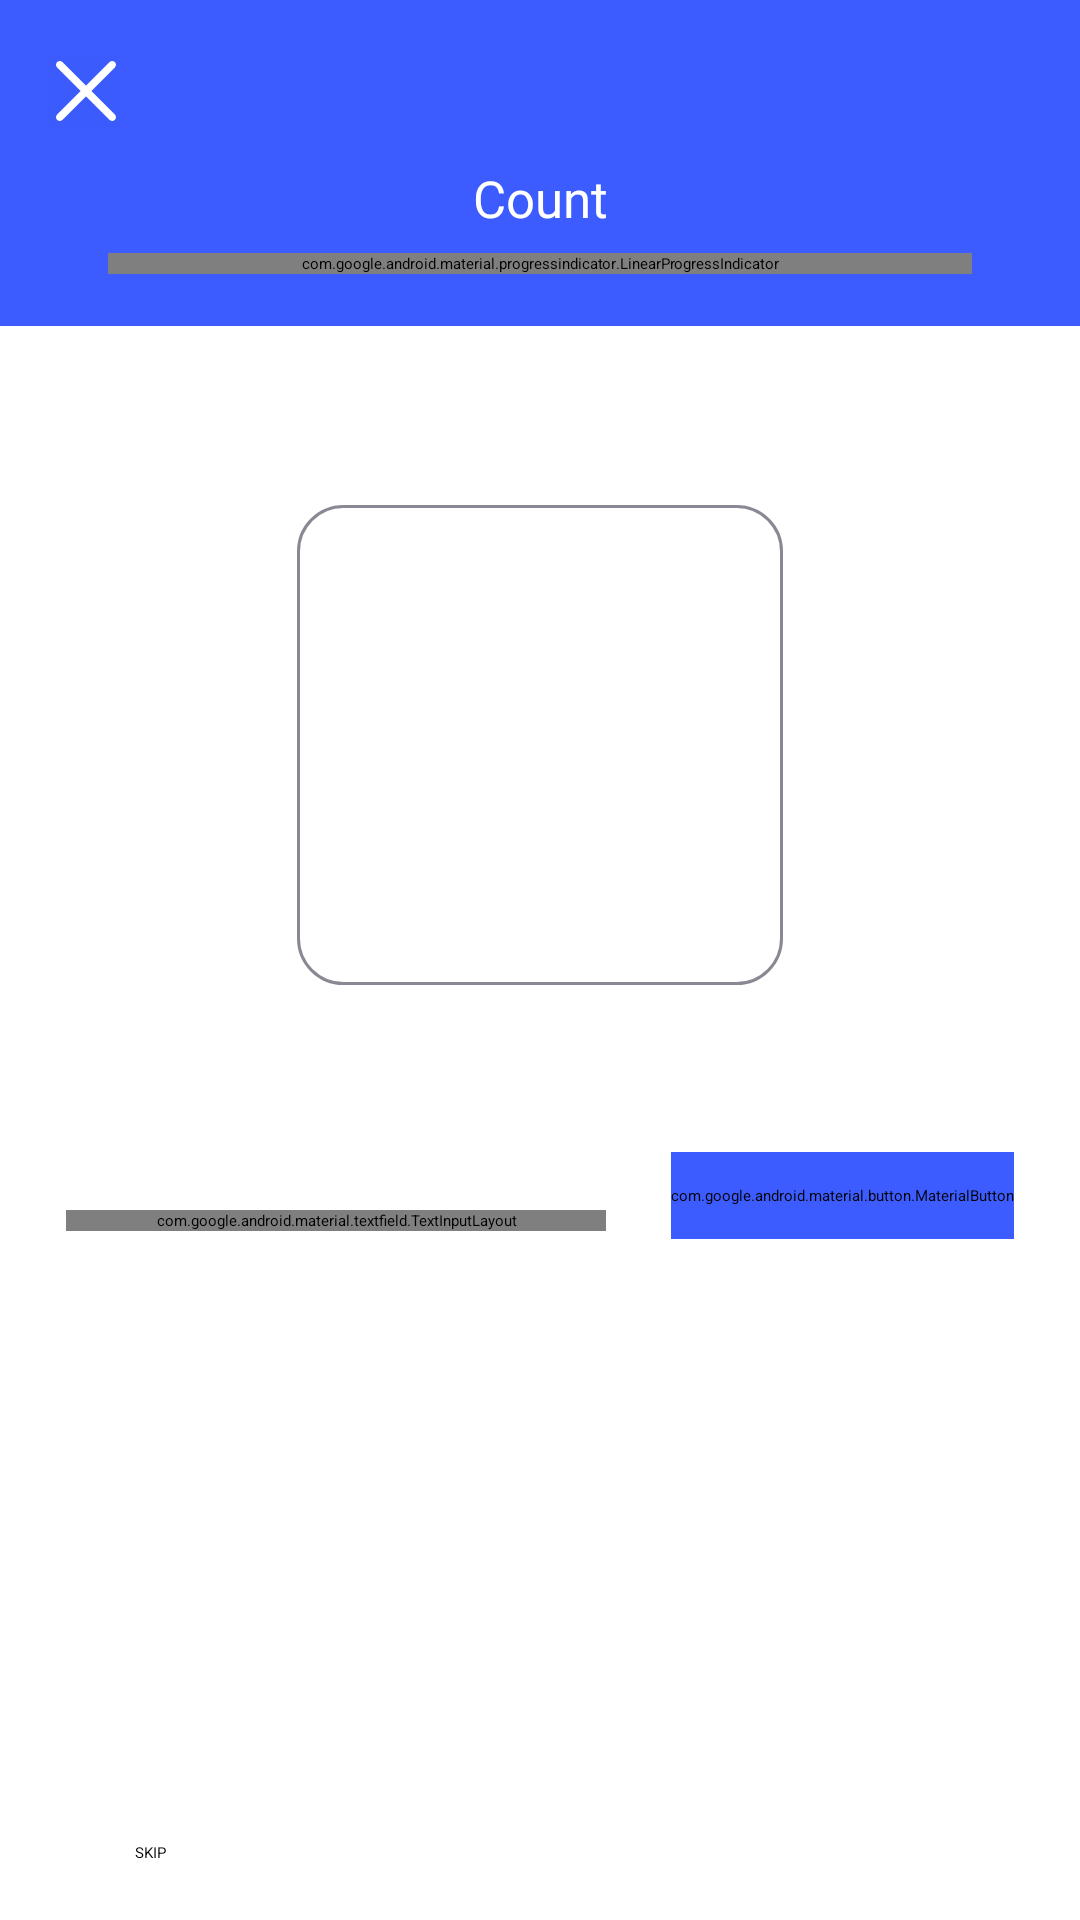

The Android layout XML behind this screen, and the referenced resources:
<!-- AndroidManifest.xml: application theme Theme.EnglishWordsApp -->
<!-- res/layout/fragment_speech_recognition.xml -->
<?xml version="1.0" encoding="utf-8"?>
<androidx.constraintlayout.widget.ConstraintLayout xmlns:android="http://schemas.android.com/apk/res/android"
    xmlns:app="http://schemas.android.com/apk/res-auto"
    xmlns:tools="http://schemas.android.com/tools"
    android:layout_width="match_parent"
    android:layout_height="match_parent"
    android:background="@color/white"
    tools:context=".ui.main.learn.speechRecognition.SpeechRecognitionFragment">

    <View
        android:id="@+id/topWelcomeView"
        android:layout_width="0dp"
        android:layout_height="0dp"
        android:background="@color/blue"
        app:layout_constraintBottom_toBottomOf="parent"
        app:layout_constraintEnd_toEndOf="parent"
        app:layout_constraintHeight_percent="0.17"
        app:layout_constraintStart_toStartOf="parent"
        app:layout_constraintTop_toTopOf="parent"
        app:layout_constraintVertical_bias="0">

    </View>

    <ImageButton
        android:id="@+id/imageButtonClose"
        android:layout_width="wrap_content"
        android:layout_height="wrap_content"
        android:background="@android:color/transparent"
        android:contentDescription="close image button"
        android:src="@drawable/ic_close_white"
        app:layout_constraintBottom_toBottomOf="parent"
        app:layout_constraintEnd_toEndOf="parent"
        app:layout_constraintHorizontal_bias="0.05"
        app:layout_constraintStart_toStartOf="parent"
        app:layout_constraintTop_toTopOf="parent"
        app:layout_constraintVertical_bias="0.03" />


    <TextView
        android:id="@+id/tvProgressCount"
        android:layout_width="wrap_content"
        android:layout_height="wrap_content"
        android:layout_marginTop="7dp"
        android:fontFamily="@font/nunito_semibold"
        android:text="Count"
        android:textColor="@color/white"
        android:textSize="17sp"
        app:layout_constraintBottom_toTopOf="@id/progressIndicator"
        app:layout_constraintEnd_toEndOf="parent"
        app:layout_constraintStart_toStartOf="parent"
        app:layout_constraintTop_toTopOf="@id/topWelcomeView"
        app:layout_constraintVertical_bias="0.87" />

    <com.google.android.material.progressindicator.LinearProgressIndicator
        android:id="@+id/progressIndicator"
        style="@style/Widget.MaterialComponents.LinearProgressIndicator"
        android:layout_width="0dp"
        android:layout_height="wrap_content"
        app:indicatorColor="@color/green"
        app:layout_constraintBottom_toBottomOf="@id/topWelcomeView"
        app:layout_constraintEnd_toEndOf="parent"
        app:layout_constraintStart_toStartOf="parent"
        app:layout_constraintTop_toTopOf="@id/topWelcomeView"
        app:layout_constraintVertical_bias="0.83"
        app:layout_constraintWidth_percent="0.8"
        app:trackColor="#EEEEEF"
        app:trackCornerRadius="6dp"
        app:trackStopIndicatorSize="0dp"
        app:trackThickness="16dp" />

    <ImageView
        android:id="@+id/imagePlaySpeaker"
        android:layout_width="0dp"
        android:layout_height="0dp"
        android:background="@drawable/shape_rounded_variants_for_speaker"
        android:elevation="4dp"
        android:padding="5dp"
        android:src="@drawable/earphones"
        app:layout_constraintBottom_toBottomOf="parent"
        app:layout_constraintEnd_toEndOf="parent"
        app:layout_constraintHeight_percent="0.25"
        app:layout_constraintStart_toStartOf="parent"
        app:layout_constraintTop_toBottomOf="@+id/topWelcomeView"
        app:layout_constraintVertical_bias="0.16"
        app:layout_constraintWidth_percent="0.45" />

    <com.google.android.material.textfield.TextInputLayout
        android:id="@+id/etInputCorrectAnswerLayout"
        android:layout_width="0dp"
        android:layout_height="wrap_content"
        android:textColorHint="#A7A8B1"
        app:hintEnabled="false"
        app:layout_constraintWidth_percent="0.5"
        app:layout_constraintVertical_bias="0.27"
        app:layout_constraintBottom_toTopOf="@+id/btSkip"
        app:layout_constraintEnd_toStartOf="@id/btConfirm"
        app:layout_constraintStart_toStartOf="parent"
        app:layout_constraintTop_toBottomOf="@+id/imagePlaySpeaker">

        <com.google.android.material.textfield.TextInputEditText
            android:id="@+id/etInputCorrectAnswer"
            android:layout_width="match_parent"
            android:layout_height="wrap_content"
            android:background="@drawable/shape_rounded_containers_for_input_text"
            android:hint="Write the answer..."
            android:inputType="text"
            android:padding="11.5dp" />

    </com.google.android.material.textfield.TextInputLayout>

    <com.google.android.material.button.MaterialButton
        android:id="@+id/btConfirm"
        android:layout_width="wrap_content"
        android:layout_height="wrap_content"
        android:layout_marginBottom="-3dp"
        android:backgroundTint="@color/blue"
        android:fontFamily="@font/nunito_semibold"
        android:paddingVertical="11dp"
        android:text="Confirm"
        android:textSize="15sp"
        app:cornerRadius="14dp"
        app:layout_constraintBottom_toBottomOf="@+id/etInputCorrectAnswerLayout"
        app:layout_constraintEnd_toEndOf="parent"
        app:layout_constraintStart_toEndOf="@+id/etInputCorrectAnswerLayout" />

    <Button
        android:id="@+id/btSkip"
        android:layout_width="0dp"
        android:layout_height="wrap_content"
        android:backgroundTint="@color/blue"
        android:text="@string/button_skip"
        android:layout_marginHorizontal="24dp"
        android:textAllCaps="true"
        app:layout_constraintHeight_percent="0.076"
        app:layout_constraintWidth_percent="0.75"
        android:visibility="visible"
        app:layout_constraintVertical_bias="0.97"
        app:layout_constraintBottom_toTopOf="@id/continueButtonLayout"
        app:layout_constraintEnd_toEndOf="parent"
        app:layout_constraintStart_toStartOf="parent"
        app:layout_constraintTop_toTopOf="parent" />

    <androidx.constraintlayout.widget.ConstraintLayout
        android:id="@+id/continueButtonLayout"
        android:layout_width="match_parent"
        android:layout_height="wrap_content"
        android:background="#0EAD69"
        android:padding="20dp"
        android:visibility="gone"
        app:layout_constraintBottom_toBottomOf="parent"
        app:layout_constraintEnd_toEndOf="parent"
        app:layout_constraintStart_toStartOf="parent">

        <ImageView
            android:id="@+id/imageView"
            android:layout_width="wrap_content"
            android:layout_height="wrap_content"
            android:src="@drawable/ic_correct"
            app:layout_constraintStart_toStartOf="parent"
            app:layout_constraintTop_toTopOf="parent" />

        <TextView
            android:id="@+id/tvCorrectOrWrong"
            android:layout_width="wrap_content"
            android:layout_height="wrap_content"
            android:layout_marginStart="8dp"
            android:fontFamily="@font/rubik_regular"
            android:text="Correct!"
            android:textColor="@color/white"
            android:textSize="22sp"
            app:layout_constraintBottom_toBottomOf="@+id/imageView"
            app:layout_constraintStart_toEndOf="@+id/imageView"
            app:layout_constraintTop_toTopOf="@+id/imageView" />

        <android.widget.Button
            android:id="@+id/btContinue"
            android:layout_width="match_parent"
            android:layout_height="wrap_content"
            android:layout_margin="15dp"
            android:background="@drawable/shape_button_footer"
            android:backgroundTint="@color/white"
            android:fontFamily="@font/nunito_bold"
            android:padding="18dp"
            android:text="@string/tittle_continue"
            android:textAllCaps="true"
            android:textColor="#0EAD69"
            android:textSize="16dp"
            app:layout_constraintEnd_toEndOf="parent"
            app:layout_constraintStart_toStartOf="parent"
            app:layout_constraintTop_toBottomOf="@+id/imageView" />


    </androidx.constraintlayout.widget.ConstraintLayout>

    <FrameLayout
        android:id="@+id/progressBarLoadingData"
        android:layout_width="match_parent"
        android:layout_height="match_parent"
        android:background="@color/white"
        android:visibility="gone"
        app:layout_constraintBottom_toBottomOf="parent"
        app:layout_constraintEnd_toEndOf="parent"
        app:layout_constraintStart_toStartOf="parent"
        app:layout_constraintTop_toTopOf="parent">

        <ProgressBar
            android:id="@+id/progressBar"
            android:layout_width="100dp"
            android:layout_height="100dp"
            android:layout_gravity="center"
            android:background="@color/white"
            android:indeterminate="true"
            android:progressTint="@color/blue" />
    </FrameLayout>


</androidx.constraintlayout.widget.ConstraintLayout>
<!-- resources referenced by this layout -->
<resources>
  <color name="blue">#3D5CFF</color>
  <color name="green">#0EAD69</color>
  <color name="white">#FFFFFFFF</color>
  <!-- drawable ic_close_white (drawable) -->
  <vector xmlns:android="http://schemas.android.com/apk/res/android"
      android:width="24dp"
      android:height="24dp"
      android:viewportWidth="24"
      android:viewportHeight="24">
    <path
        android:pathData="M0,0h24v24h-24z"
        android:strokeAlpha="0.01"
        android:fillColor="#000000"
        android:fillAlpha="0.01"/>
    <path
        android:pathData="M13.762,11.994L21.622,4.134C22.11,3.646 22.11,2.855 21.622,2.367C21.133,1.878 20.343,1.878 19.854,2.367L11.994,10.227L4.134,2.367C3.645,1.878 2.855,1.878 2.366,2.367C1.878,2.855 1.878,3.646 2.366,4.134L10.227,11.994L2.366,19.854C1.878,20.342 1.878,21.134 2.366,21.622C2.61,21.865 2.93,21.987 3.25,21.987C3.57,21.987 3.89,21.865 4.134,21.621L11.994,13.761L19.854,21.621C20.098,21.865 20.418,21.987 20.738,21.987C21.058,21.987 21.378,21.865 21.622,21.621C22.11,21.133 22.11,20.342 21.622,19.854L13.762,11.994Z"
        android:fillColor="#FFFFFF"
        android:fillType="evenOdd"/>
  </vector>
  <!-- drawable shape_button_footer (drawable) -->
  <?xml version="1.0" encoding="utf-8"?>
  <shape xmlns:android="http://schemas.android.com/apk/res/android">
  
  
      <corners android:radius="22dp"/>
  
  </shape>
  <!-- drawable shape_rounded_containers_for_input_text (drawable) -->
  <?xml version="1.0" encoding="utf-8"?>
  <shape xmlns:android="http://schemas.android.com/apk/res/android">
  
      <stroke android:width="1dp" android:color="#B2B2B4"/>
      <corners android:radius="16dp"/>
  
  
  </shape>
  <!-- drawable shape_rounded_variants_for_speaker (drawable) -->
  <?xml version="1.0" encoding="utf-8"?>
  <shape xmlns:android="http://schemas.android.com/apk/res/android">
  
      <corners android:radius="15dp"/>
      <stroke android:width="1dp"
          android:color="@color/textVariantsColor"/>
  </shape>
  <string name="button_skip">Skip</string>
  <string name="tittle_continue">Continue</string>
  <color name="textVariantsColor">#888992</color>
</resources>
